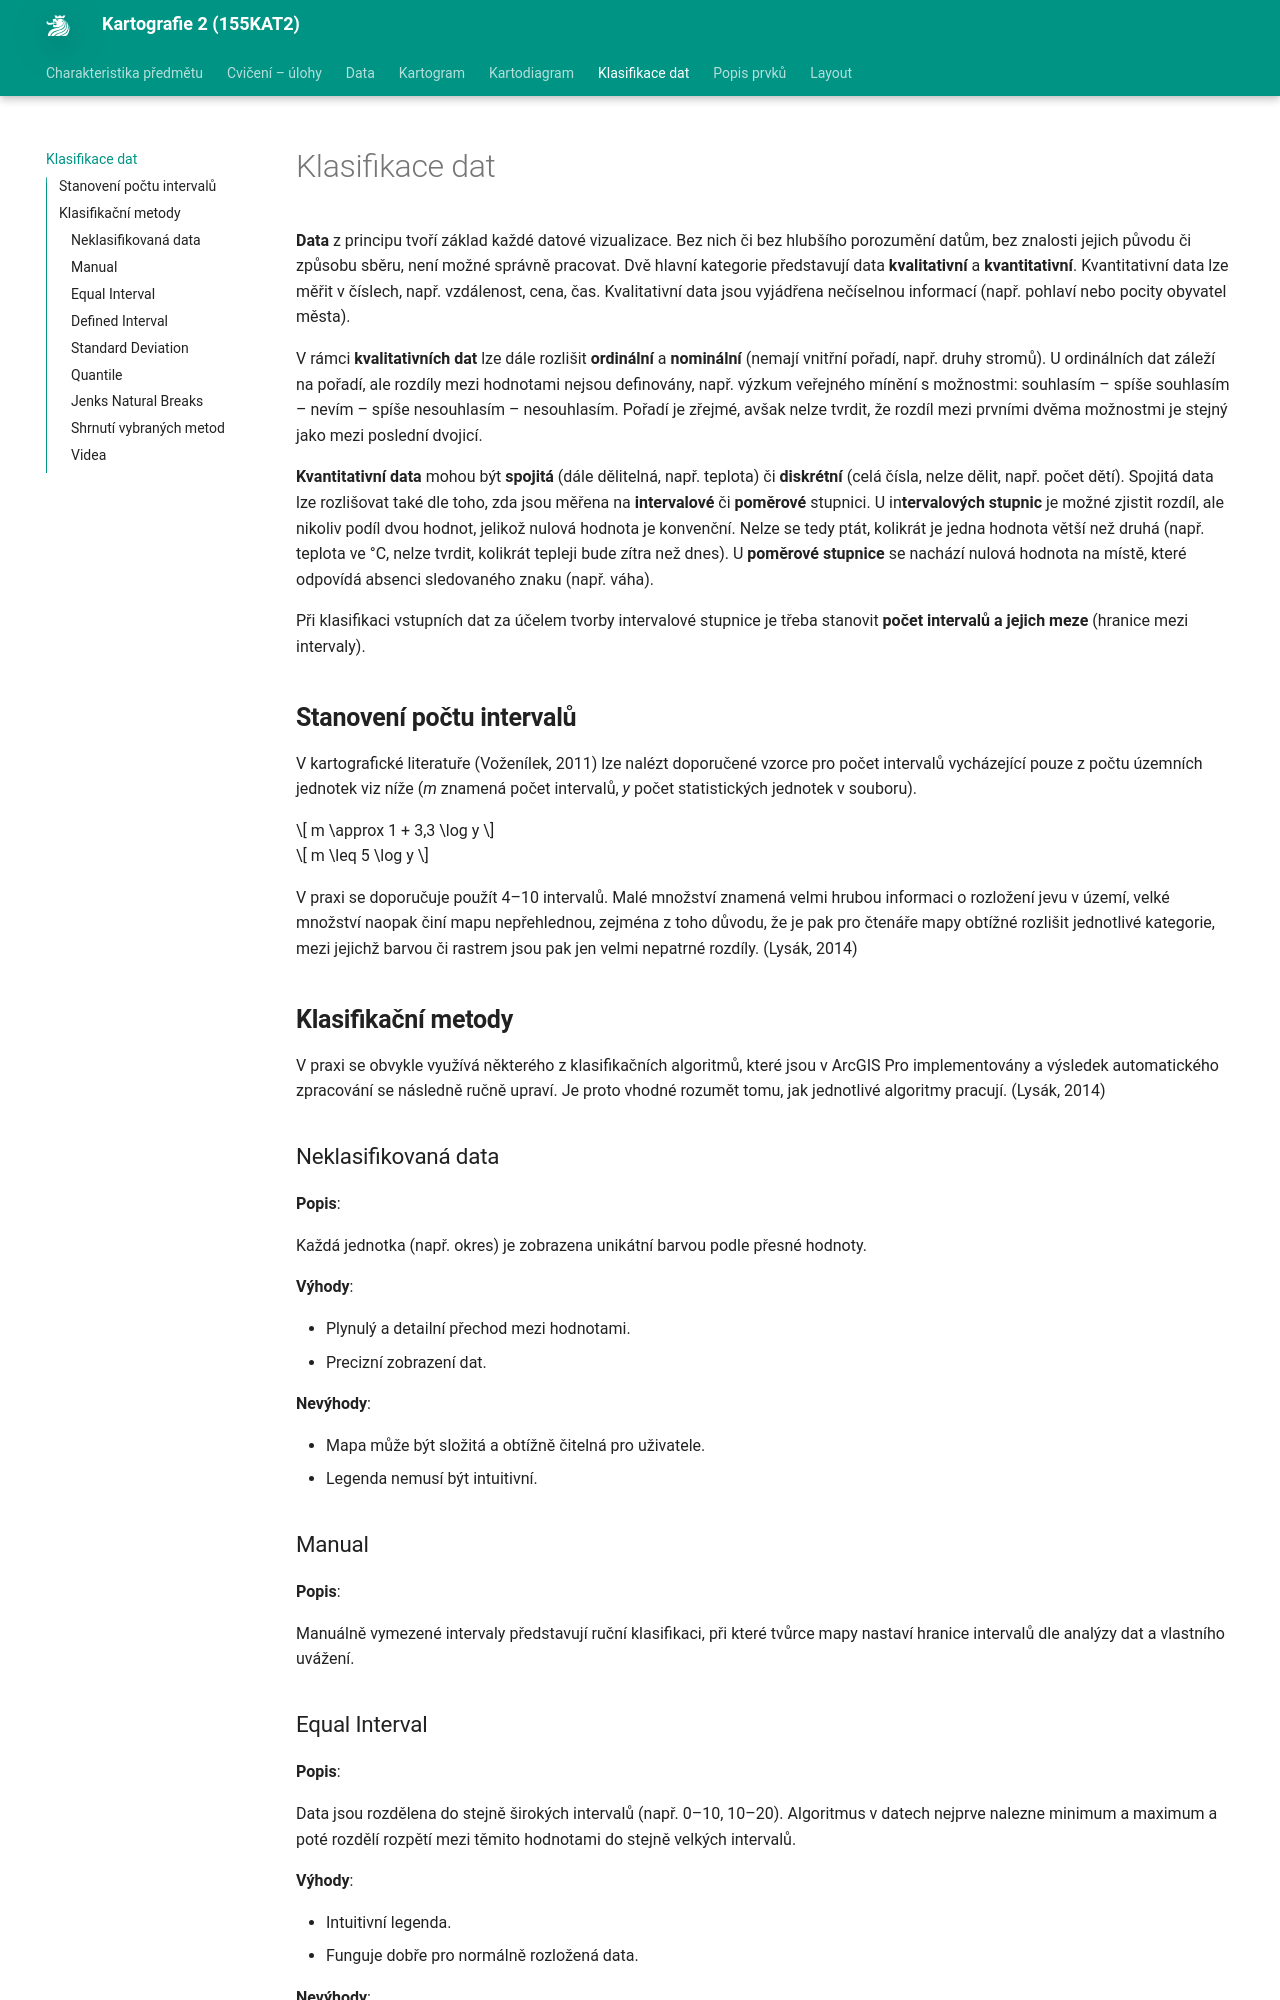

repository: k155cvut/kar2 · page: klasifikace/index.html · generator: mkdocs

<script id="MathJax-script" async src="https://cdn.jsdelivr.net/npm/mathjax@3/es5/tex-mml-chtml.js"></script>

# Klasifikace dat
**Data** z principu tvoří základ každé datové vizualizace. Bez nich či bez hlubšího porozumění datům, bez znalosti jejich původu či způsobu sběru, není možné správně pracovat. Dvě hlavní kategorie představují data **kvalitativní** a **kvantitativní**. Kvantitativní data lze měřit v číslech, např. vzdálenost, cena, čas. Kvalitativní data jsou vyjádřena nečíselnou informací (např. pohlaví nebo pocity obyvatel města).

V rámci **kvalitativních dat** lze dále rozlišit **ordinální** a **nominální** (nemají vnitřní pořadí, např. druhy stromů). U ordinálních dat záleží na pořadí, ale rozdíly mezi hodnotami nejsou definovány, např. výzkum veřejného mínění s možnostmi: souhlasím – spíše souhlasím – nevím – spíše nesouhlasím – nesouhlasím. Pořadí je zřejmé, avšak nelze tvrdit, že rozdíl mezi prvními dvěma možnostmi je stejný jako mezi poslední dvojicí.

**Kvantitativní data** mohou být **spojitá** (dále dělitelná, např. teplota) či **diskrétní** (celá čísla, nelze dělit, např. počet dětí). Spojitá data lze rozlišovat také dle toho, zda jsou měřena na **intervalové** či **poměrové** stupnici. U in**tervalových stupnic** je možné zjistit rozdíl, ale nikoliv podíl dvou hodnot, jelikož nulová hodnota je konvenční. Nelze se tedy ptát, kolikrát je jedna hodnota větší než druhá (např. teplota ve °C, nelze tvrdit, kolikrát tepleji bude zítra než dnes). U **poměrové stupnice** se nachází nulová hodnota na místě, které odpovídá absenci sledovaného znaku (např. váha).

Při klasifikaci vstupních dat za účelem tvorby intervalové stupnice je třeba stanovit **počet intervalů a jejich meze** (hranice mezi intervaly).

## Stanovení počtu intervalů
V kartografické literatuře (Voženílek, 2011) lze nalézt doporučené vzorce pro počet intervalů vycházející pouze z počtu územních jednotek viz níže (*m* znamená počet intervalů, *y* počet statistických jednotek v souboru).

$$
m \approx 1 + 3,3 \log y
$$

$$
m \leq 5 \log y
$$


V praxi se doporučuje použít 4–10 intervalů. Malé množství znamená velmi hrubou informaci o rozložení jevu v území, velké množství naopak činí mapu nepřehlednou, zejména z toho důvodu, že je pak pro čtenáře mapy obtížné rozlišit jednotlivé kategorie, mezi jejichž barvou či rastrem jsou pak jen velmi nepatrné rozdíly. (Lysák, 2014)

## Klasifikační metody
V praxi se obvykle využívá některého z klasifikačních algoritmů, které jsou v ArcGIS Pro implementovány a výsledek automatického zpracování se následně ručně upraví. Je proto vhodné rozumět tomu, jak jednotlivé algoritmy pracují. (Lysák, 2014)
